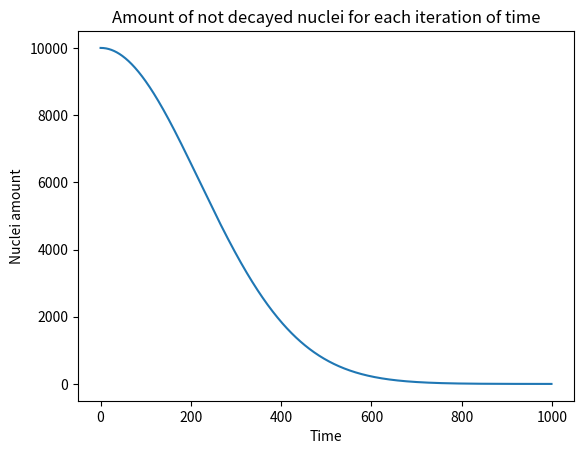

Recreate this plot in Python.
import matplotlib.pyplot as plt
import numpy as np

# Decay equations equals to N_t = N_0 * e ** -lambda * t
# to use these values

# Initiate the values for a certain substance
# Find the decay constant of the substance
# Calculate with the given formula the amount of particles each iteration of time

""" For this instance we take Palladium-231 which has a decay constant of 2.1158 * 10 ** -5. """

# Give the variables

amount_of_particles = 10000
duration = 1000
decay_constant = 2.1158 * 10 ** -5

# Calculate the formula
N_t = []

for time_instance in range(duration):
    N_t.append(amount_of_particles)
    amount_of_particles = amount_of_particles * np.exp(-decay_constant*time_instance)


plt.plot(N_t)
plt.title('Amount of not decayed nuclei for each iteration of time')
plt.xlabel('Time')
plt.ylabel('Nuclei amount')
plt.show()

